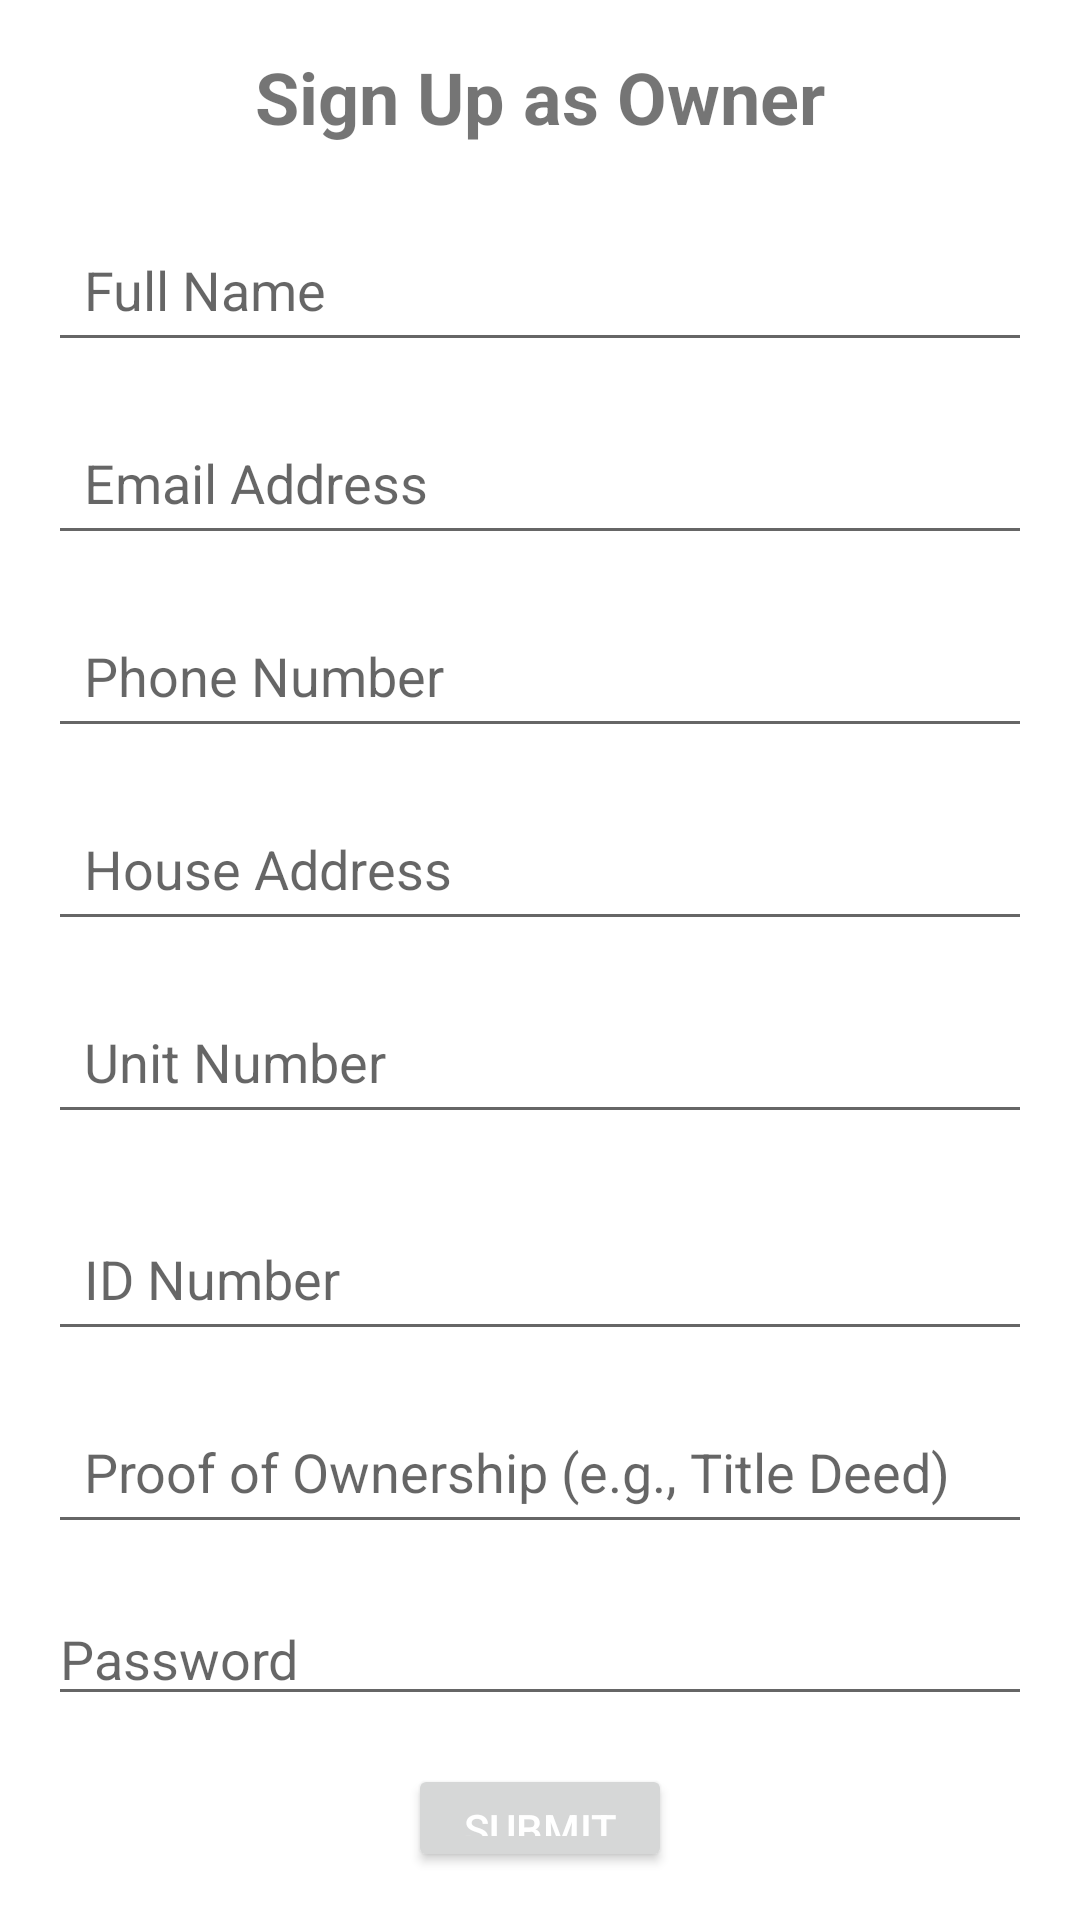

Write the Android layout XML for this screen, with the resource values it uses.
<!-- AndroidManifest.xml: application theme Theme.CondoManagement -->
<!-- res/layout/activity_sign_up_owner.xml -->
<?xml version="1.0" encoding="utf-8"?>
<LinearLayout xmlns:android="http://schemas.android.com/apk/res/android"
    android:layout_width="match_parent"
    android:layout_height="match_parent"
    android:orientation="vertical"
    android:padding="16dp"
    android:gravity="center">

    <TextView
        android:layout_width="wrap_content"
        android:layout_height="wrap_content"
        android:text="Sign Up as Owner"
        android:textSize="24sp"
        android:textStyle="bold"
        android:layout_marginBottom="24dp"/>

    <EditText
        android:id="@+id/edit_text_full_name"
        android:layout_width="match_parent"
        android:layout_height="wrap_content"
        android:hint="Full Name"
        android:padding="12dp"
        android:layout_marginBottom="16dp"/>

    <EditText
        android:id="@+id/edit_text_email"
        android:layout_width="match_parent"
        android:layout_height="wrap_content"
        android:hint="Email Address"
        android:padding="12dp"
        android:layout_marginBottom="16dp"/>

    <EditText
        android:id="@+id/edit_text_phone"
        android:layout_width="match_parent"
        android:layout_height="wrap_content"
        android:hint="Phone Number"
        android:inputType="phone"
        android:padding="12dp"
        android:layout_marginBottom="16dp"/>

    <EditText
        android:id="@+id/edit_text_house_address"
        android:layout_width="match_parent"
        android:layout_height="wrap_content"
        android:hint="House Address"
        android:padding="12dp"
        android:layout_marginBottom="16dp"/>

    <EditText
        android:id="@+id/edit_text_unit_number"
        android:layout_width="match_parent"
        android:layout_height="wrap_content"
        android:layout_marginBottom="24dp"
        android:hint="Unit Number"
        android:padding="12dp" />

    <EditText
        android:id="@+id/edit_text_id_number"
        android:layout_width="match_parent"
        android:layout_height="wrap_content"
        android:hint="ID Number"
        android:padding="12dp"
        android:layout_marginBottom="16dp"/>

    <EditText
        android:id="@+id/edit_text_proof_of_ownership"
        android:layout_width="match_parent"
        android:layout_height="wrap_content"
        android:hint="Proof of Ownership (e.g., Title Deed)"
        android:padding="12dp"
        android:layout_marginBottom="16dp"/>

    <EditText
        android:id="@+id/password"
        android:layout_width="match_parent"
        android:layout_height="wrap_content"
        android:hint="Password"
        android:inputType="textPassword"
        android:layout_marginBottom="16dp"/>


    <Button
        android:id="@+id/button_submit"
        android:layout_width="wrap_content"
        android:layout_height="wrap_content"
        android:text="Submit"
        android:padding="12dp"
        android:textColor="@android:color/white"/>

</LinearLayout>
<!-- resources referenced by this layout -->
<resources>
  <style name="Theme.CondoManagement" parent="Theme.MaterialComponents.DayNight.DarkActionBar">
          
          <item name="colorPrimary">@color/purple_500</item>
          <item name="colorPrimaryVariant">@color/purple_700</item>
          <item name="colorOnPrimary">@color/white</item>
          
          <item name="colorSecondary">@color/teal_200</item>
          <item name="colorSecondaryVariant">@color/teal_700</item>
          <item name="colorOnSecondary">@color/black</item>
          
          <item name="android:statusBarColor">?attr/colorPrimaryVariant</item>
          
      </style>
  <!-- not gathered from this repository: default colours our renderer supplied (Android Studio template values) -->
  <color name="purple_500">#FF6200EE</color>
  <color name="purple_700">#FF3700B3</color>
  <color name="teal_200">#FF03DAC5</color>
  <color name="teal_700">#FF018786</color>
  <color name="black">#FF000000</color>
  <color name="white">#FFFFFFFF</color>
</resources>
